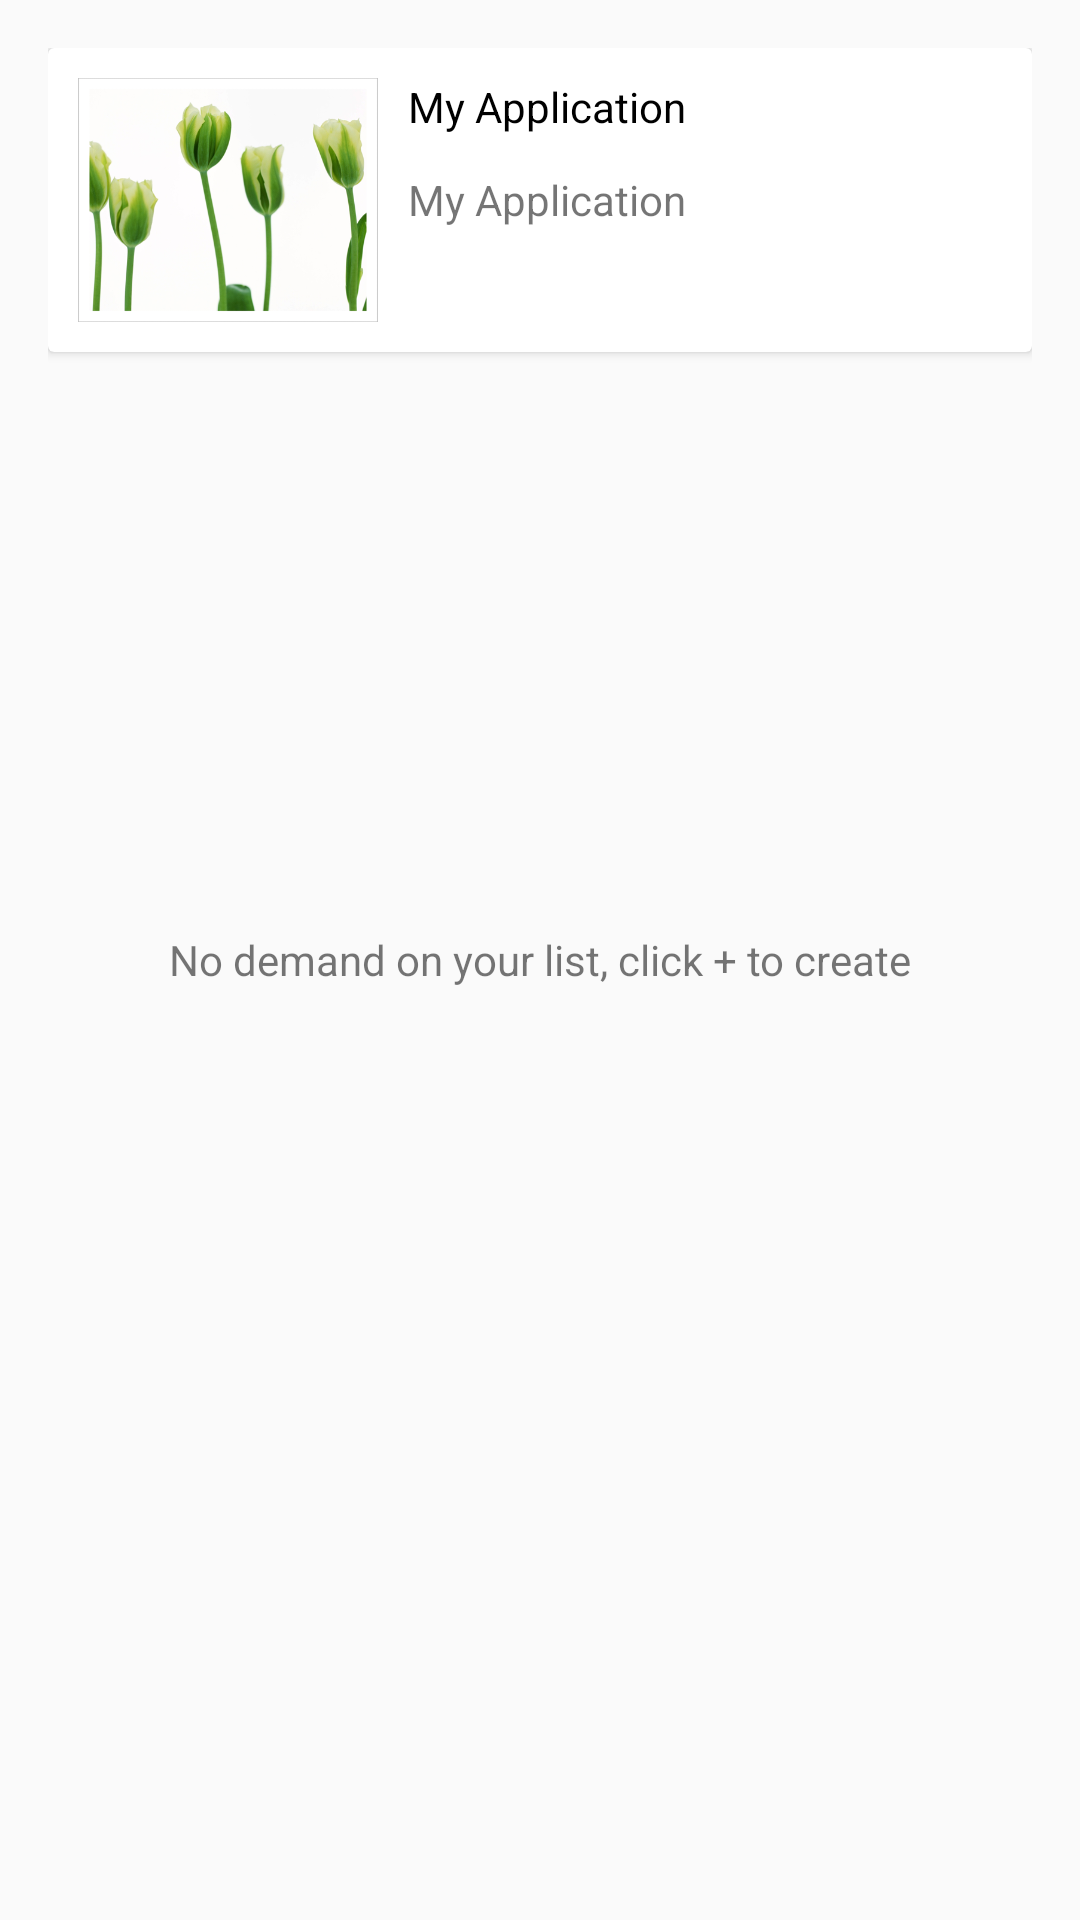

Reconstruct the res/layout file that produces this screen, plus the resources it refers to.
<!-- AndroidManifest.xml: application theme AppTheme -->
<!-- res/layout/fragment_list_demand.xml -->
<?xml version="1.0" encoding="utf-8"?>
<RelativeLayout xmlns:android="http://schemas.android.com/apk/res/android"
    android:layout_width="match_parent"
    android:layout_height="match_parent"
    android:orientation="vertical"
    android:padding="16dp">

    <TextView
        android:id="@+id/empty_tv"
        android:layout_width="wrap_content"
        android:layout_height="wrap_content"
        android:layout_centerInParent="true"
        android:layout_marginBottom="80dp"
        android:text="@string/empty_demand" />

    <android.support.v7.widget.CardView
        android:id="@+id/demand_card"
        android:layout_width="match_parent"
        android:layout_height="wrap_content"
        android:visibility="visible">

        <RelativeLayout
            android:layout_width="match_parent"
            android:layout_height="wrap_content"
            android:orientation="vertical"
            android:padding="10dp">

            <ImageView
                android:id="@+id/imageView2"
                android:layout_width="100dp"
                android:layout_height="wrap_content"
                android:adjustViewBounds="true"
                android:src="@drawable/tulips" />

            <TextView
                android:id="@+id/title"
                android:layout_width="wrap_content"
                android:layout_height="wrap_content"
                android:layout_alignParentTop="true"
                android:layout_below="@+id/detail"
                android:layout_marginLeft="10dp"
                android:layout_toEndOf="@+id/imageView2"
                android:layout_toRightOf="@+id/imageView2"
                android:text="@string/app_name"
                android:textColor="#000000" />


            <TextView
                android:id="@+id/detail"
                android:layout_width="wrap_content"
                android:layout_height="wrap_content"
                android:layout_centerVertical="true"
                android:layout_marginLeft="10dp"
                android:layout_toEndOf="@+id/imageView2"
                android:layout_toRightOf="@+id/imageView2"
                android:text="@string/app_name" />
        </RelativeLayout>
    </android.support.v7.widget.CardView>

</RelativeLayout>
<!-- resources referenced by this layout -->
<resources>
  <!-- drawable tulips: png bitmap (drawable-xhdpi, 188742 bytes) -->
  <string name="app_name">My Application</string>
  <string name="empty_demand">No demand on your list, click + to create</string>
  <style name="AppTheme" parent="Theme.AppCompat.Light.DarkActionBar">
          
          <item name="colorPrimary">@color/colorPrimary</item>
          <item name="colorPrimaryDark">@color/colorPrimaryDark</item>
          <item name="colorAccent">@color/colorAccent</item>
          <item name="android:windowContentOverlay">@null</item>
      </style>
  <color name="colorPrimary">#FA8258</color>
  <color name="colorPrimaryDark">#FE642E</color>
  <color name="colorAccent">#000000</color>
</resources>
